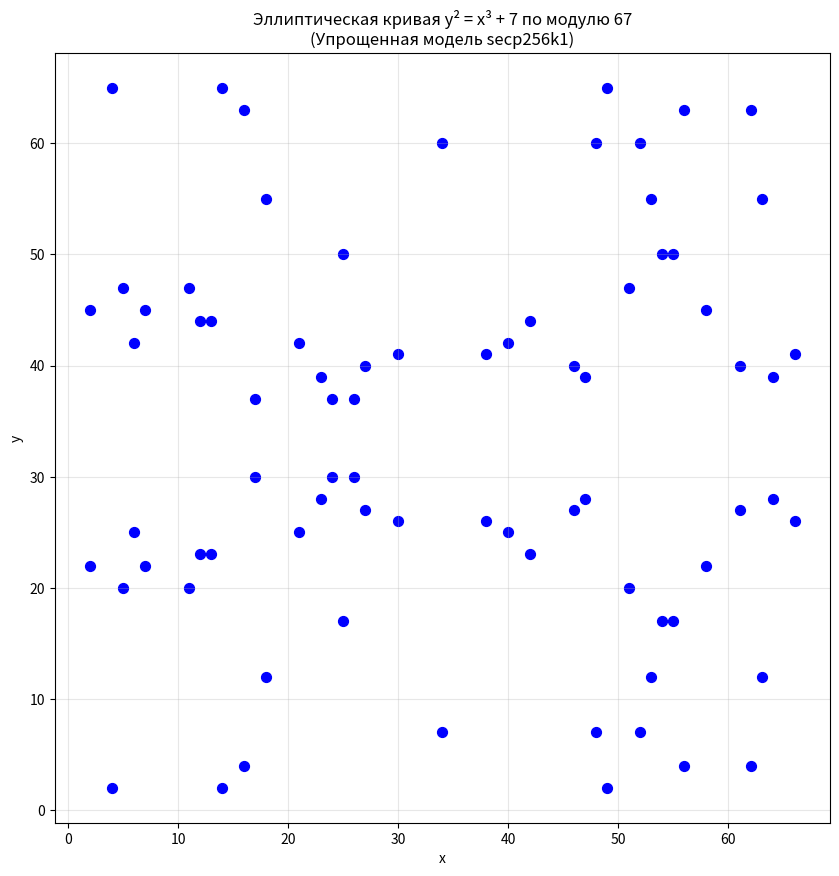

The matplotlib source for this figure:
import matplotlib.pyplot as plt

# Упрощенная визуализация для конечного поля (маленькие числа)
p_small = 67  # маленькое простое число для демонстрации

# Вычисляем все точки на эллиптической кривой по модулю p_small
points = []
for x in range(p_small):
    y_squared = (x**3 + 7) % p_small
    for y in range(p_small):
        if (y*y) % p_small == y_squared:
            points.append((x, y))

# Рисуем точки конечного поля
plt.figure(figsize=(10, 10))
x_vals = [p[0] for p in points]
y_vals = [p[1] for p in points]

plt.scatter(x_vals, y_vals, color='blue', s=50)
plt.grid(True, alpha=0.3)
plt.title(f'Эллиптическая кривая y² = x³ + 7 по модулю {p_small}\n(Упрощенная модель secp256k1)')
plt.xlabel('x')
plt.ylabel('y')

# Показываем график
plt.show()
